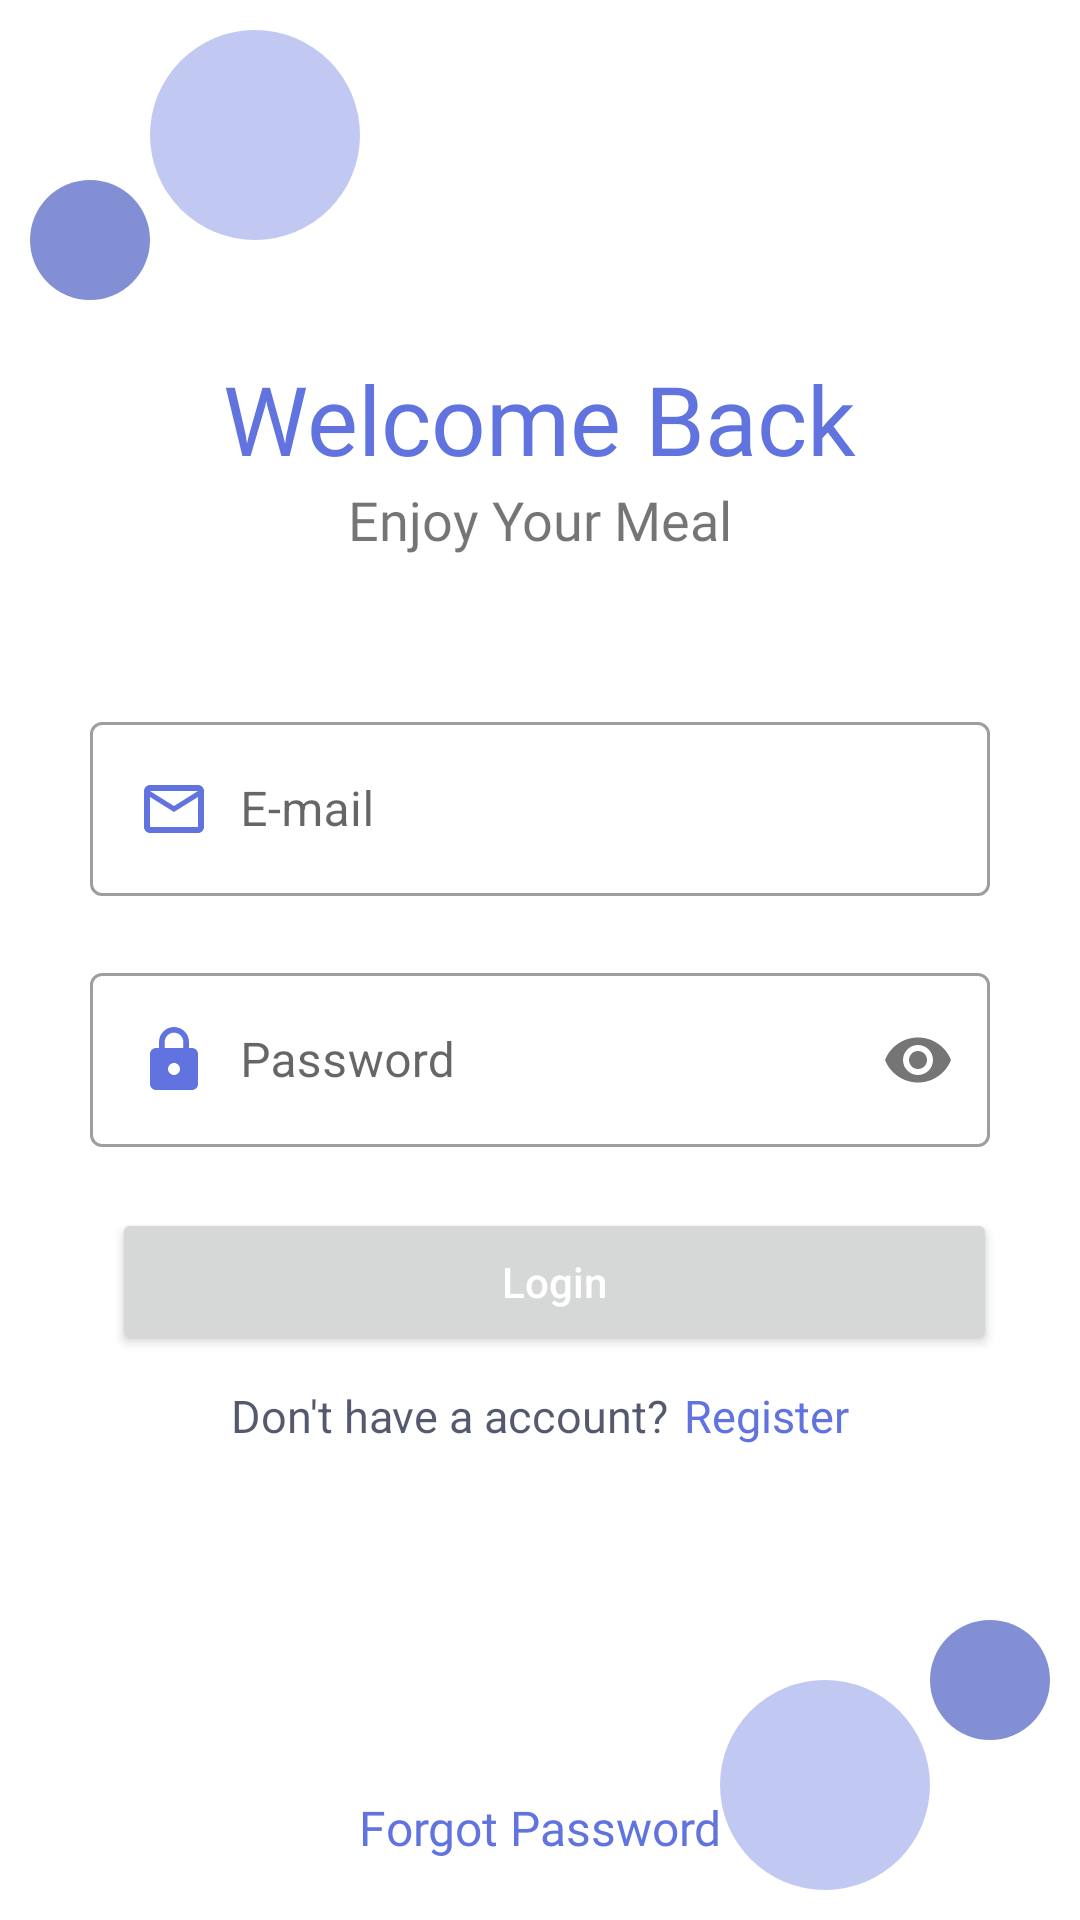

Android layout source for this screen:
<!-- AndroidManifest.xml: application theme Theme.CafyTheOfficeCafeteria -->
<!-- res/layout/activity_login_user.xml -->
<?xml version="1.0" encoding="utf-8"?>
<androidx.constraintlayout.widget.ConstraintLayout
    xmlns:android="http://schemas.android.com/apk/res/android"
    xmlns:app="http://schemas.android.com/apk/res-auto"
    xmlns:tools="http://schemas.android.com/tools"
    android:layout_width="match_parent"
    android:layout_height="match_parent"
    tools:context=".LoginUserActivity"
    android:focusable="true"
    android:descendantFocusability="beforeDescendants"
    android:focusableInTouchMode="true">

    <LinearLayout
        android:layout_width="match_parent"
        android:layout_height="wrap_content"
        android:orientation="vertical"
        android:padding="30dp"
        android:clipToPadding="false"
        app:layout_constraintTop_toTopOf="parent"
        app:layout_constraintStart_toStartOf="parent"
        app:layout_constraintEnd_toEndOf="parent"
        app:layout_constraintBottom_toBottomOf="parent"
        android:gravity="center_horizontal">

        <TextView
            android:layout_width="wrap_content"
            android:layout_height="wrap_content"
            android:layout_marginTop="20dp"
            android:text="@string/welcome_back"
            android:textColor="@color/purple_theme_color"
            android:fontFamily="@font/montserrat_bold"
            android:textSize="32sp"/>

        <TextView
            android:layout_width="wrap_content"
            android:layout_height="wrap_content"
            android:layout_marginBottom="50dp"
            android:text="@string/enjoy_your_meal"
            android:textSize="18sp"
            android:fontFamily="@font/montserrat_semi_bold"/>

            <com.google.android.material.textfield.TextInputLayout
                android:id="@+id/login_email_til"
                android:layout_width="match_parent"
                android:layout_height="wrap_content"
                app:errorEnabled="true"
                style="@style/Widget.MaterialComponents.TextInputLayout.OutlinedBox">

                <com.google.android.material.textfield.TextInputEditText
                    android:layout_width="match_parent"
                    android:layout_height="wrap_content"
                    android:hint="@string/e_mail"
                    android:inputType="textEmailAddress"
                    android:drawableStart="@drawable/ic_email"
                    android:drawablePadding="10dp"/>

            </com.google.android.material.textfield.TextInputLayout>

            <com.google.android.material.textfield.TextInputLayout
                android:id="@+id/login_password_til"
                android:layout_width="match_parent"
                android:layout_height="wrap_content"
                app:errorEnabled="true"
                app:passwordToggleEnabled="true"
                style="@style/Widget.MaterialComponents.TextInputLayout.OutlinedBox">

                <com.google.android.material.textfield.TextInputEditText
                    android:layout_width="match_parent"
                    android:layout_height="wrap_content"
                    android:hint="@string/password"
                    android:inputType="textPassword"
                    android:drawableStart="@drawable/ic_password_2"
                    android:drawablePadding="10dp"/>

            </com.google.android.material.textfield.TextInputLayout>

            <Button
                android:layout_width="match_parent"
                android:layout_height="wrap_content"
                android:layout_marginStart="5dp"
                android:text="@string/login"
                android:paddingVertical="15dp"
                android:textAllCaps="false"
                android:textColor="@color/white"
                android:onClick="loginEmployee"/>

            <LinearLayout
                android:layout_width="wrap_content"
                android:layout_height="wrap_content"
                android:layout_marginTop="10dp"
                android:orientation="horizontal"
                android:layout_gravity="center">
                <TextView
                    android:layout_width="wrap_content"
                    android:layout_height="wrap_content"
                    android:layout_marginEnd="5dp"
                    android:text="@string/don_t_have_a_account"
                    android:textSize="15sp"
                    android:textColor="@color/text_light_color"/>
                <TextView
                    android:layout_width="wrap_content"
                    android:layout_height="wrap_content"
                    android:text="@string/register"
                    android:textSize="15sp"
                    android:textColor="@color/purple_theme_color"
                    android:fontFamily="@font/montserrat_bold"
                    android:onClick="openRegisterActivity"/>
            </LinearLayout>

        <ProgressBar
            android:id="@+id/login_progress_bar"
            android:layout_width="40dp"
            android:layout_height="40dp"
            android:layout_marginTop="20dp"
            android:layout_gravity="center"
            android:visibility="invisible"/>

        </LinearLayout>

    
    <ImageView
        android:layout_width="70dp"
        android:layout_height="70dp"
        app:layout_constraintStart_toStartOf="parent"
        app:layout_constraintTop_toTopOf="parent"
        android:layout_marginStart="50dp"
        android:layout_marginTop="10dp"
        android:src="@drawable/circle"
        app:tint="#9797A2EA" />

    <ImageView
        android:layout_width="40dp"
        android:layout_height="40dp"
        app:layout_constraintStart_toStartOf="parent"
        app:layout_constraintTop_toTopOf="parent"
        android:layout_marginStart="10dp"
        android:layout_marginTop="60dp"
        android:src="@drawable/circle"
        app:tint="#838FD5" />

    
    <ImageView
        android:layout_width="70dp"
        android:layout_height="70dp"
        app:layout_constraintEnd_toEndOf="parent"
        app:layout_constraintBottom_toBottomOf="parent"
        android:layout_marginBottom="10dp"
        android:layout_marginEnd="50dp"
        android:src="@drawable/circle"
        app:tint="#9797A2EA" />

    <ImageView
        android:layout_width="40dp"
        android:layout_height="40dp"
        app:layout_constraintEnd_toEndOf="parent"
        app:layout_constraintBottom_toBottomOf="parent"
        android:layout_marginEnd="10dp"
        android:layout_marginBottom="60dp"
        android:src="@drawable/circle"
        app:tint="#838FD5" />

    <TextView
        android:id="@+id/login_forgot_password_tv"
        android:layout_width="wrap_content"
        android:layout_height="wrap_content"
        android:layout_marginBottom="20dp"
        android:text="@string/forgot_password"
        android:textSize="16sp"
        android:fontFamily="@font/montserrat_semi_bold"
        android:textColor="@color/purple_theme_color"
        app:layout_constraintBottom_toBottomOf="parent"
        app:layout_constraintStart_toStartOf="parent"
        app:layout_constraintEnd_toEndOf="parent"/>


</androidx.constraintlayout.widget.ConstraintLayout>
<!-- resources referenced by this layout -->
<resources>
  <color name="purple_theme_color">#6173DF</color>
  <color name="text_light_color">#BF1C213F</color>
  <color name="white">#FFFFFFFF</color>
  <!-- drawable circle (drawable) -->
  <?xml version="1.0" encoding="utf-8"?>
  <shape
      xmlns:android="http://schemas.android.com/apk/res/android"
      android:shape="oval">
      <solid android:color="@color/white"/>
      <size android:width="50dp" android:height="50dp"/>
      <corners android:radius="25dp"/>
  </shape>
  <!-- drawable ic_email (drawable) -->
  <vector android:height="24dp" android:tint="@color/purple_theme_color"
      android:viewportHeight="24" android:viewportWidth="24"
      android:width="24dp" xmlns:android="http://schemas.android.com/apk/res/android">
      <path android:fillColor="@android:color/white" android:pathData="M20,4L4,4c-1.1,0 -1.99,0.9 -1.99,2L2,18c0,1.1 0.9,2 2,2h16c1.1,0 2,-0.9 2,-2L22,6c0,-1.1 -0.9,-2 -2,-2zM20,18L4,18L4,8l8,5 8,-5v10zM12,11L4,6h16l-8,5z"/>
  </vector>
  <!-- drawable ic_password_2 (drawable) -->
  <vector android:height="24dp" android:tint="@color/purple_theme_color"
      android:viewportHeight="24" android:viewportWidth="24"
      android:width="24dp" xmlns:android="http://schemas.android.com/apk/res/android">
      <path android:fillColor="@android:color/white" android:pathData="M18,8h-1L17,6c0,-2.76 -2.24,-5 -5,-5S7,3.24 7,6v2L6,8c-1.1,0 -2,0.9 -2,2v10c0,1.1 0.9,2 2,2h12c1.1,0 2,-0.9 2,-2L20,10c0,-1.1 -0.9,-2 -2,-2zM12,17c-1.1,0 -2,-0.9 -2,-2s0.9,-2 2,-2 2,0.9 2,2 -0.9,2 -2,2zM15.1,8L8.9,8L8.9,6c0,-1.71 1.39,-3.1 3.1,-3.1 1.71,0 3.1,1.39 3.1,3.1v2z"/>
  </vector>
  <string name="don_t_have_a_account">Don\'t have a account?</string>
  <string name="e_mail">E-mail</string>
  <string name="enjoy_your_meal">Enjoy Your Meal</string>
  <string name="forgot_password">Forgot Password</string>
  <string name="login">Login</string>
  <string name="password">Password</string>
  <string name="register">Register</string>
  <string name="welcome_back">Welcome Back</string>
  <style name="Theme.CafyTheOfficeCafeteria" parent="Theme.MaterialComponents.DayNight.NoActionBar">
          
          <item name="colorPrimary">@color/purple_theme_color</item>
          <item name="colorPrimaryVariant">@color/purple_theme_color</item>
          <item name="colorOnPrimary">@color/white</item>
          
          <item name="colorSecondary">@color/purple_theme_color</item>
          <item name="colorSecondaryVariant">@color/purple_theme_color</item>
          <item name="colorOnSecondary">@color/black</item>
          
          <item name="statusBarBackground">@color/status_bar</item>
          <item name="android:statusBarColor" tools:targetApi="l">?attr/statusBarBackground</item>
          <item name="android:windowLightStatusBar" tools:targetApi="23">true</item>
  
          
  
          
          <item name="android:windowActivityTransitions">true</item>
      </style>
  <color name="black">#FF000000</color>
  <color name="status_bar">#fff</color>
</resources>
